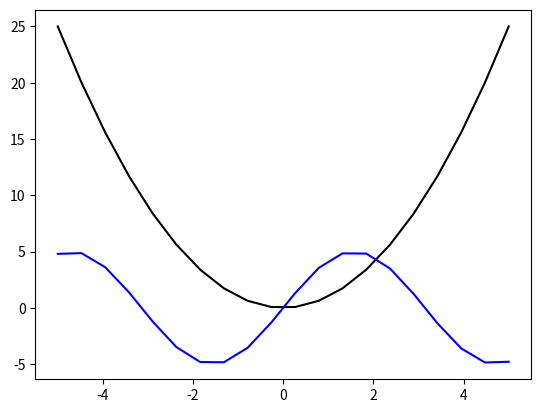
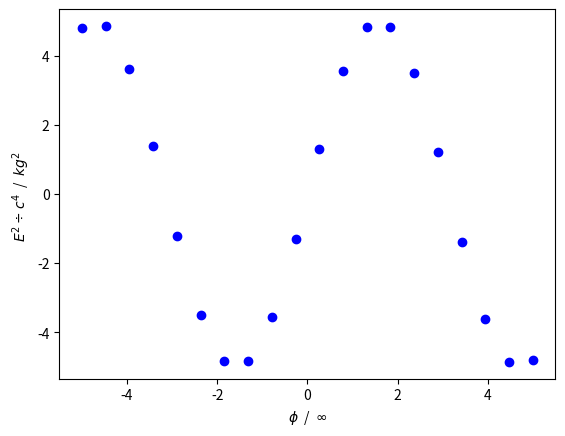
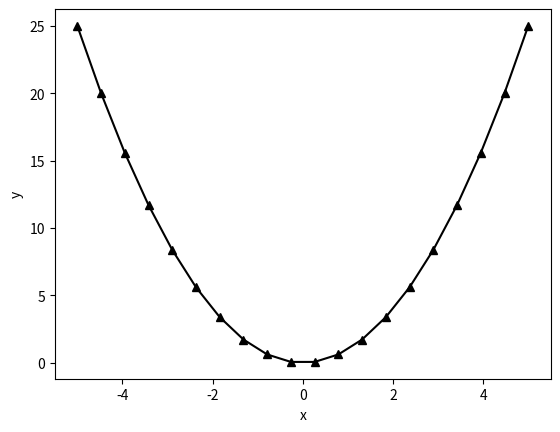

Source code (Python) for these figures, in order:
import numpy as np
import matplotlib.pyplot as plt

'data building'
x=np.linspace(-5,5,20)
y=x**2
z=5*np.sin(x)


'plotting'
#make plots

#plt figure is a good way to return and number (or name) separate figures
plt.figure(1)
plt.plot(x,y,'k')
plt.plot(x,z,'b')

plt.figure(5)
plt.plot(x,z,'bo')

plt.xlabel(r'$\phi$  /  $\infty$')
plt.ylabel('${E^2}\div{c^4}$  /  $kg^2$  ')

plt.figure('another plot')
plt.plot(x,y,'black',marker='^')
plt.xlabel('x')
plt.ylabel('y')